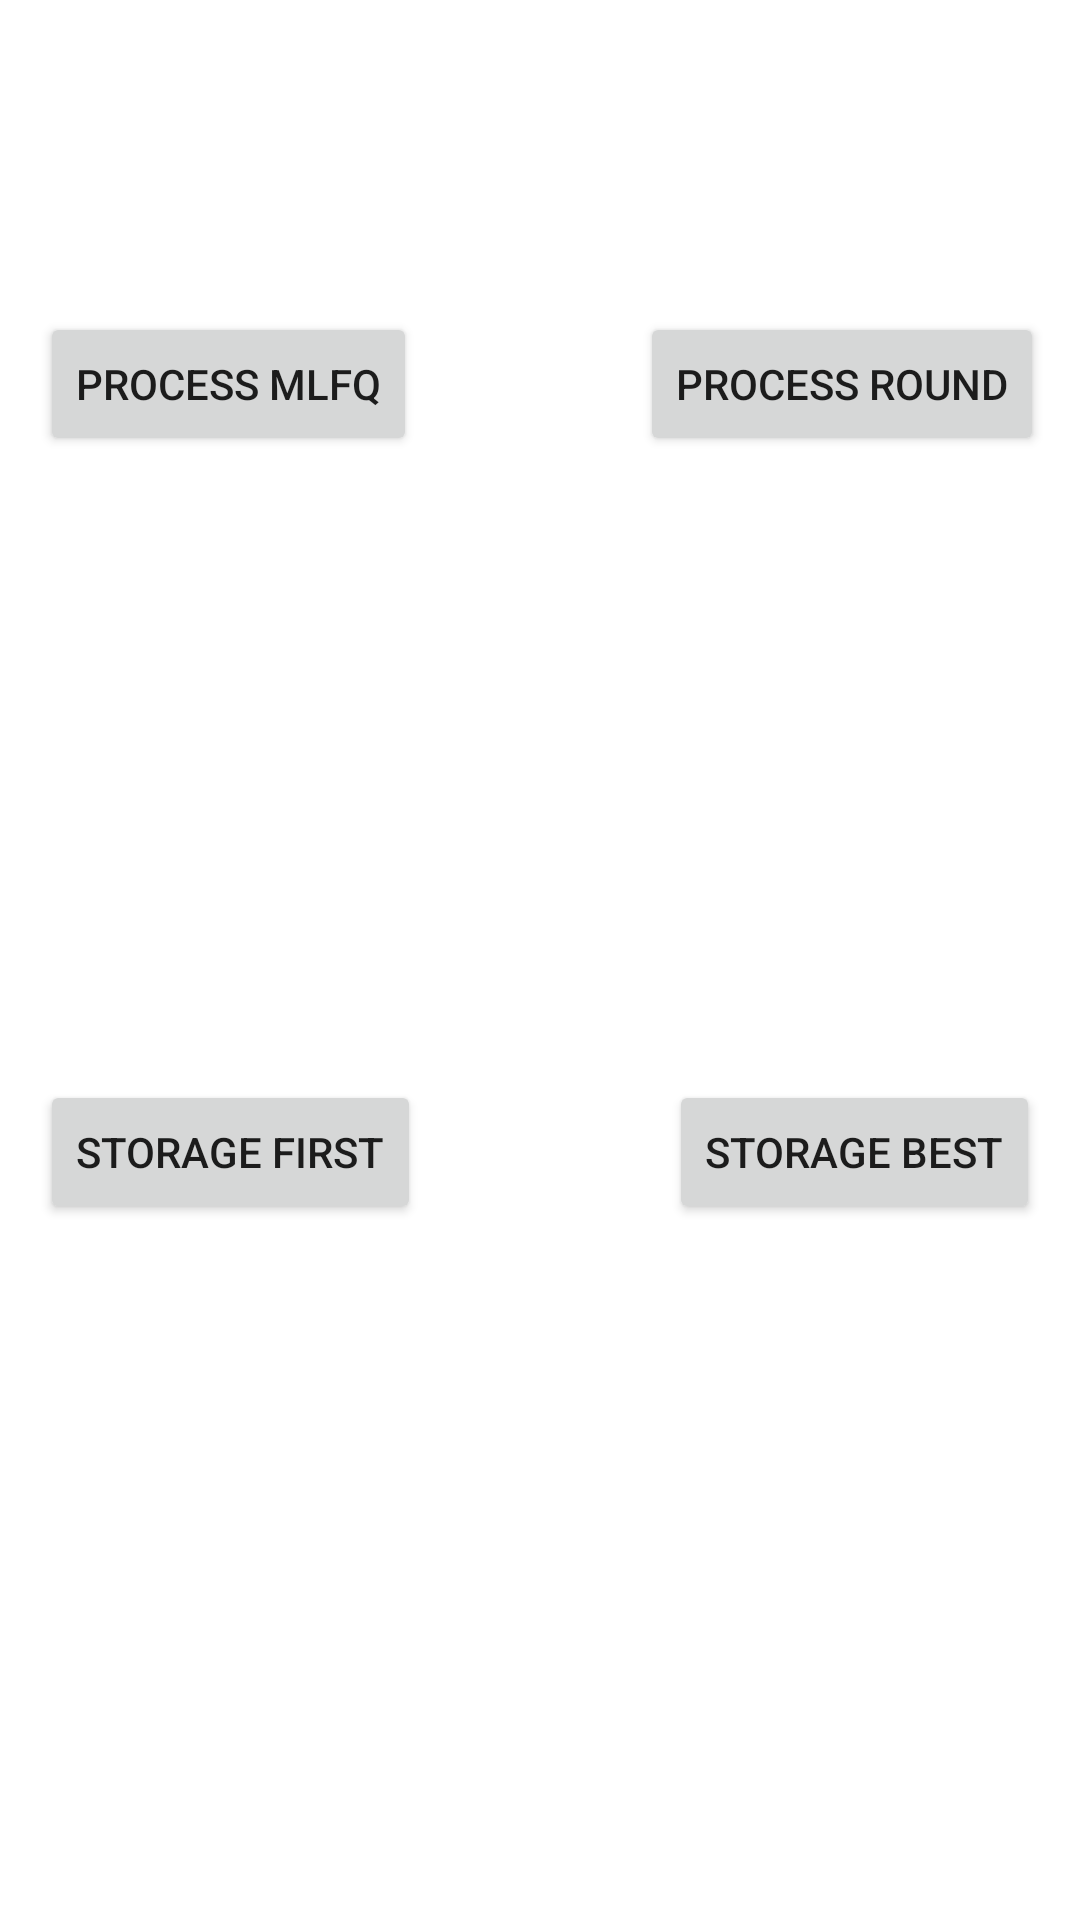

Android layout source for this screen:
<!-- AndroidManifest.xml: application theme Theme.OSExperiment -->
<!-- res/layout/activity_main.xml -->
<?xml version="1.0" encoding="utf-8"?>
<layout xmlns:android="http://schemas.android.com/apk/res/android"
    xmlns:app="http://schemas.android.com/apk/res-auto"
    xmlns:tools="http://schemas.android.com/tools">

    <data>

    </data>

    <androidx.constraintlayout.widget.ConstraintLayout
        android:layout_width="match_parent"
        android:layout_height="match_parent"
        tools:context=".MainActivity">

        <Button
            android:id="@+id/process_round"
            android:layout_width="wrap_content"
            android:layout_height="wrap_content"
            android:text="process round"
            app:layout_constraintBottom_toTopOf="@+id/guideline"
            app:layout_constraintEnd_toEndOf="parent"
            app:layout_constraintHorizontal_bias="0.862"
            app:layout_constraintStart_toEndOf="@+id/process_mlfq"
            app:layout_constraintTop_toTopOf="@+id/guideline"
            app:layout_constraintVertical_bias="0.479" />

        <Button
            android:id="@+id/storage_best"
            android:layout_width="wrap_content"
            android:layout_height="wrap_content"
            android:text="storage best"
            app:layout_constraintBottom_toTopOf="@+id/guideline2"
            app:layout_constraintEnd_toEndOf="parent"
            app:layout_constraintHorizontal_bias="0.862"
            app:layout_constraintStart_toEndOf="@+id/storage_first"
            app:layout_constraintTop_toTopOf="@+id/guideline2"
            app:layout_constraintVertical_bias="0.479" />

        <Button
            android:id="@+id/process_mlfq"
            android:layout_width="wrap_content"
            android:layout_height="wrap_content"
            android:text="process MLFQ"
            app:layout_constraintBottom_toTopOf="@+id/guideline"
            app:layout_constraintEnd_toEndOf="parent"
            app:layout_constraintHorizontal_bias="0.057"
            app:layout_constraintStart_toStartOf="parent"
            app:layout_constraintTop_toTopOf="@+id/guideline"
            app:layout_constraintVertical_bias="0.479" />

        <Button
            android:id="@+id/storage_first"
            android:layout_width="wrap_content"
            android:layout_height="wrap_content"
            android:text="storage first"
            app:layout_constraintBottom_toTopOf="@+id/guideline2"
            app:layout_constraintEnd_toEndOf="parent"
            app:layout_constraintHorizontal_bias="0.057"
            app:layout_constraintStart_toStartOf="parent"
            app:layout_constraintTop_toTopOf="@+id/guideline2"
            app:layout_constraintVertical_bias="0.0" />

        <androidx.constraintlayout.widget.Guideline
            android:id="@+id/guideline"
            android:layout_width="wrap_content"
            android:layout_height="wrap_content"
            android:orientation="horizontal"
            app:layout_constraintGuide_percent="0.2" />

        <androidx.constraintlayout.widget.Guideline
            android:id="@+id/guideline2"
            android:layout_width="wrap_content"
            android:layout_height="wrap_content"
            android:orientation="horizontal"
            app:layout_constraintGuide_percent="0.6" />

    </androidx.constraintlayout.widget.ConstraintLayout>
</layout>
<!-- resources referenced by this layout -->
<resources>
  <style name="Theme.OSExperiment" parent="Theme.MaterialComponents.DayNight.DarkActionBar">
          
          <item name="colorPrimary">@color/purple_500</item>
          <item name="colorPrimaryVariant">@color/purple_700</item>
          <item name="colorOnPrimary">@color/white</item>
          
          <item name="colorSecondary">@color/teal_200</item>
          <item name="colorSecondaryVariant">@color/teal_700</item>
          <item name="colorOnSecondary">@color/black</item>
          
          <item name="android:statusBarColor" tools:targetApi="l">?attr/colorPrimaryVariant</item>
          
      </style>
  <!-- not gathered from this repository: default colours our renderer supplied (Android Studio template values) -->
  <color name="purple_500">#FF6200EE</color>
  <color name="purple_700">#FF3700B3</color>
  <color name="teal_200">#FF03DAC5</color>
  <color name="teal_700">#FF018786</color>
  <color name="black">#FF000000</color>
  <color name="white">#FFFFFFFF</color>
</resources>
